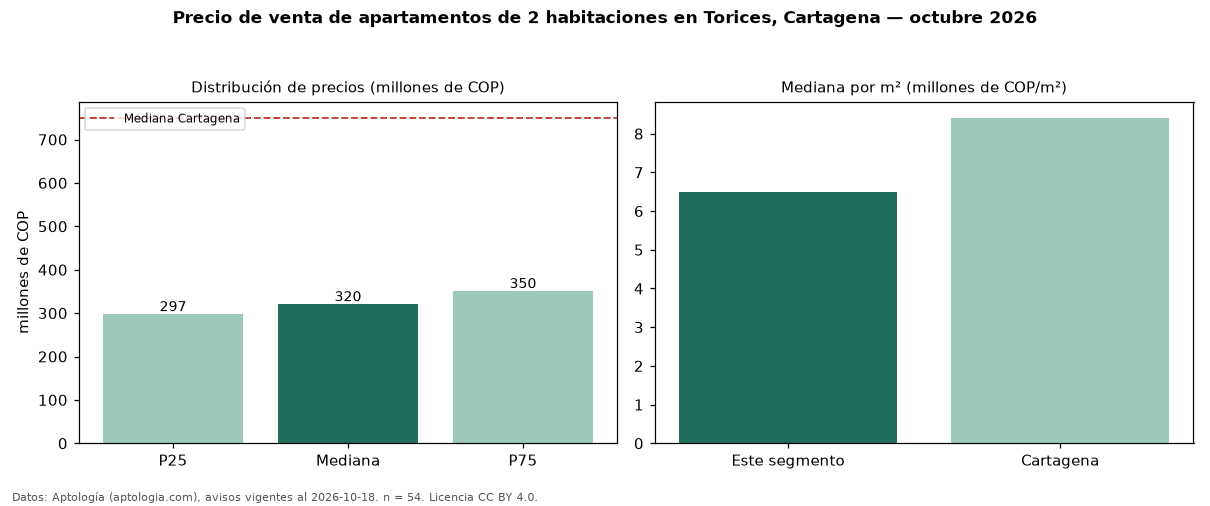

The file beside this chart, header and first rows:
seccion, metrica, valor, moneda, n
precio, p25, 297000000, COP, 54
precio, mediana, 320000000, COP, 54
precio, p75, 350000000, COP, 54
precio, minimo, 240000000, COP, 54
precio, maximo, 450000000, COP, 54
m2, mediana_precio_m2, 6491108, COP, 54
m2, area_mediana_m2, 52.0, m2, 54
admin, mediana_admin_mes, 297500, COP, 36
banos, mediana_banos, 2.0, , 
estrato, estrato_mas_frecuente, 3, , 52
habitaciones, 2, 320000000, COP, 54
ciudad, mediana_ciudad_referencia, 750000000, COP, 
ciudad, mediana_m2_ciudad, 8409091, COP, 
fuente, fecha_datos, 2026-10-18, , 
fuente, atribucion, https://www.aptologia.com/venta/cartagen…, , 
fuente, licencia, CC BY 4.0, , 
